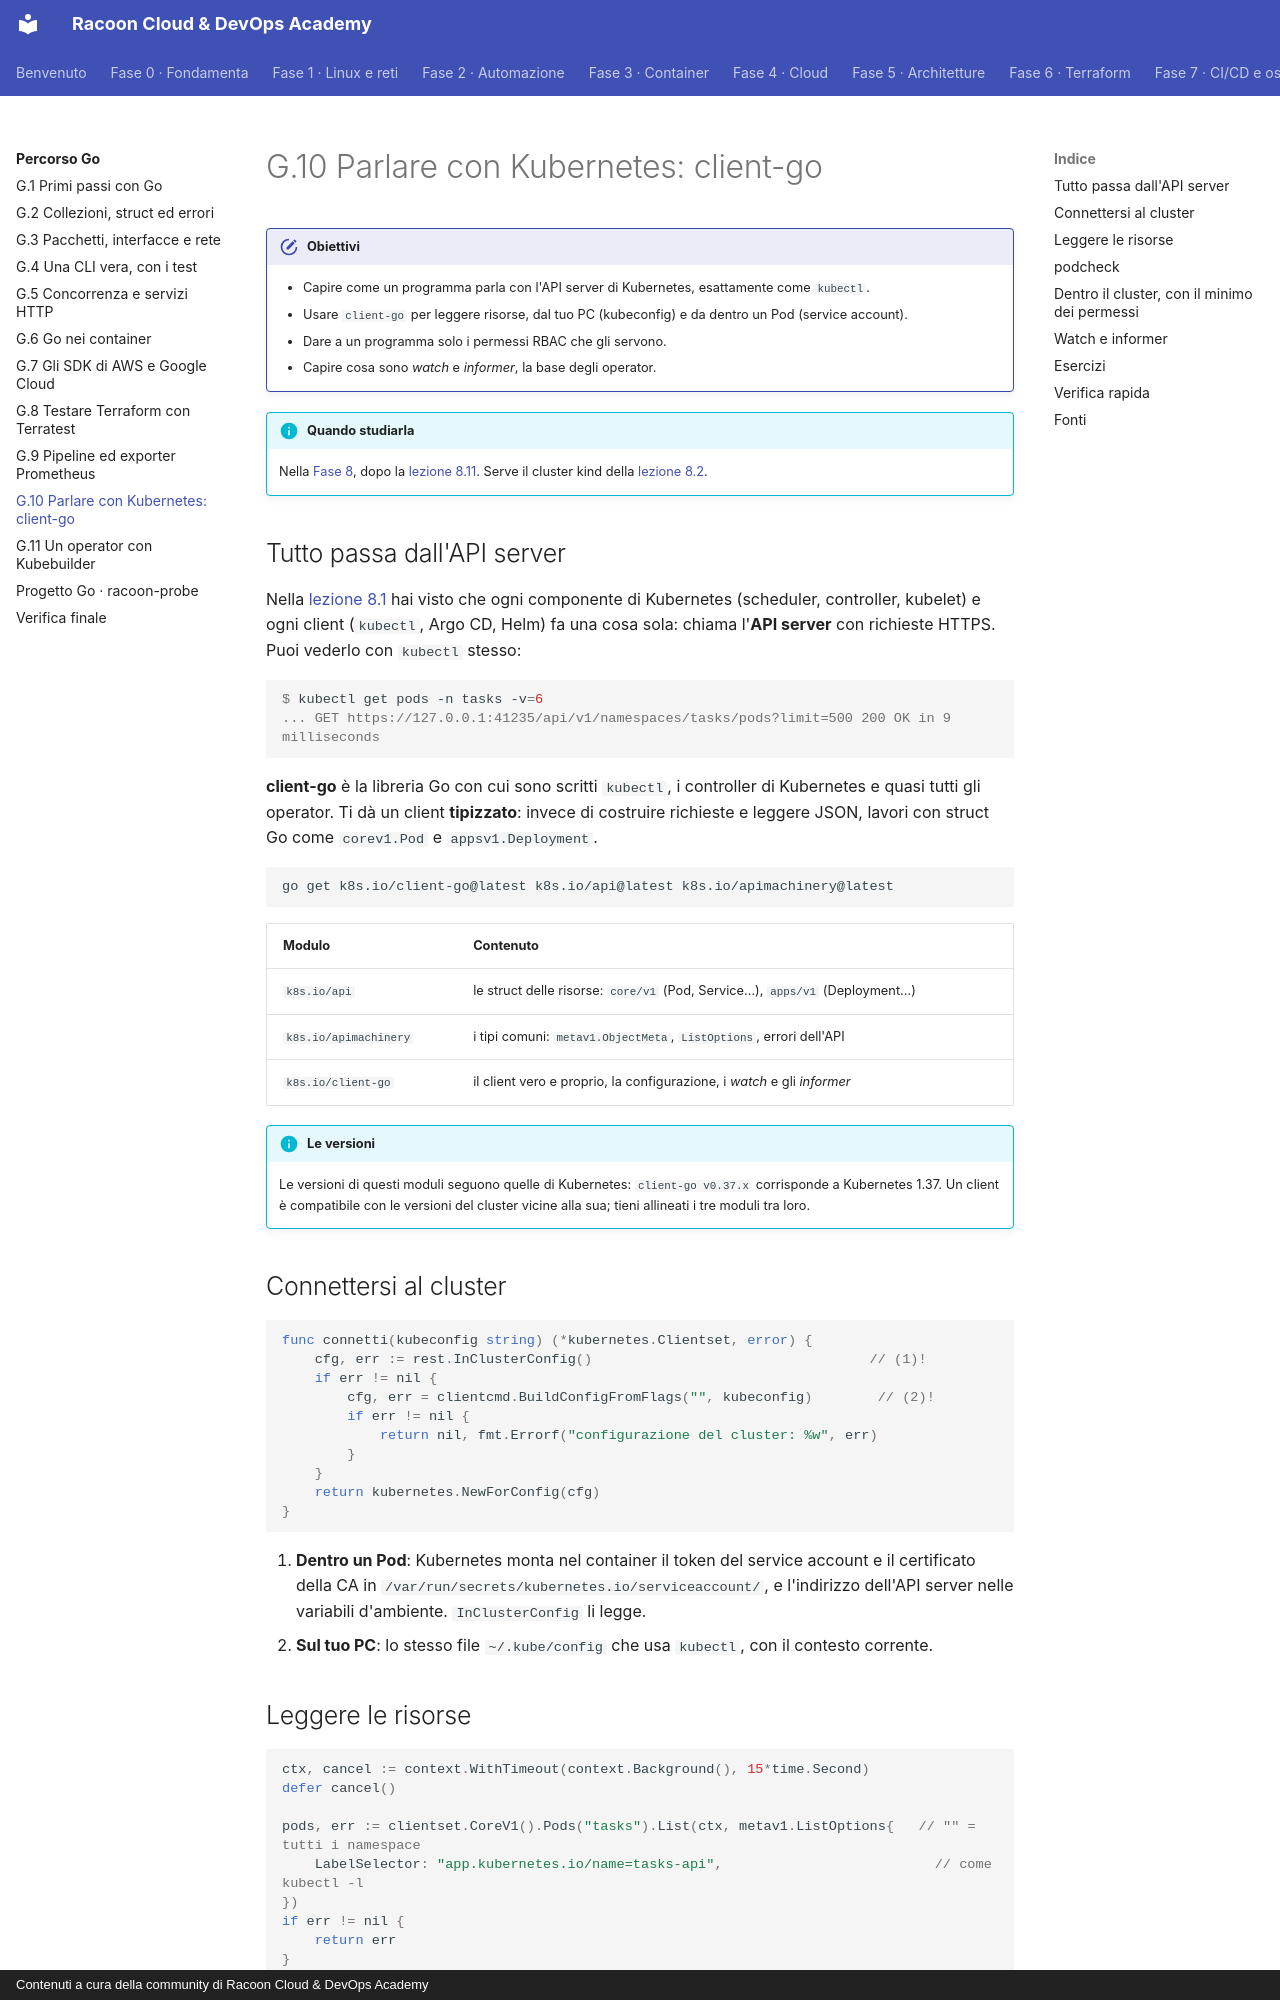

repository: imredracoon/racoon-cloud-devops-academy · page: go/10-client-go/index.html · generator: mkdocs · copyright: Contenuti a cura della community di Racoon Cloud & DevOps Academy

# G.10 Parlare con Kubernetes: client-go

!!! obiettivi "Obiettivi"
    - Capire come un programma parla con l'API server di Kubernetes, esattamente come `kubectl`.
    - Usare `client-go` per leggere risorse, dal tuo PC (kubeconfig) e da dentro un Pod (service account).
    - Dare a un programma solo i permessi RBAC che gli servono.
    - Capire cosa sono *watch* e *informer*, la base degli operator.

!!! info "Quando studiarla"
    Nella [Fase 8](../fase-8/index.md), dopo la [lezione 8.11](../fase-8/11-rbac.md). Serve il cluster kind della
    [lezione 8.2](../fase-8/02-kubectl.md).

## Tutto passa dall'API server

Nella [lezione 8.1](../fase-8/01-architettura.md) hai visto che ogni componente di Kubernetes (scheduler,
controller, kubelet) e ogni client (`kubectl`, Argo CD, Helm) fa una cosa sola: chiama l'**API server** con
richieste HTTPS. Puoi vederlo con `kubectl` stesso:

```console
$ kubectl get pods -n tasks -v=6
... GET https://127.0.0.1:41235/api/v1/namespaces/tasks/pods?limit=500 200 OK in 9 milliseconds
```

**client-go** è la libreria Go con cui sono scritti `kubectl`, i controller di Kubernetes e quasi tutti gli
operator. Ti dà un client **tipizzato**: invece di costruire richieste e leggere JSON, lavori con struct Go come
`corev1.Pod` e `appsv1.Deployment`.

```bash
go get k8s.io/client-go@latest k8s.io/api@latest k8s.io/apimachinery@latest
```

| Modulo | Contenuto |
|---|---|
| `k8s.io/api` | le struct delle risorse: `core/v1` (Pod, Service...), `apps/v1` (Deployment...) |
| `k8s.io/apimachinery` | i tipi comuni: `metav1.ObjectMeta`, `ListOptions`, errori dell'API |
| `k8s.io/client-go` | il client vero e proprio, la configurazione, i *watch* e gli *informer* |

!!! info "Le versioni"
    Le versioni di questi moduli seguono quelle di Kubernetes: `client-go v0.37.x` corrisponde a Kubernetes 1.37.
    Un client è compatibile con le versioni del cluster vicine alla sua; tieni allineati i tre moduli tra loro.

## Connettersi al cluster

```go
func connetti(kubeconfig string) (*kubernetes.Clientset, error) {
	cfg, err := rest.InClusterConfig()                                  // (1)!
	if err != nil {
		cfg, err = clientcmd.BuildConfigFromFlags("", kubeconfig)        // (2)!
		if err != nil {
			return nil, fmt.Errorf("configurazione del cluster: %w", err)
		}
	}
	return kubernetes.NewForConfig(cfg)
}
```

1.  **Dentro un Pod**: Kubernetes monta nel container il token del service account e il certificato della CA in
    `/var/run/secrets/kubernetes.io/serviceaccount/`, e l'indirizzo dell'API server nelle variabili d'ambiente.
    `InClusterConfig` li legge.
2.  **Sul tuo PC**: lo stesso file `~/.kube/config` che usa `kubectl`, con il contesto corrente.

## Leggere le risorse

```go
ctx, cancel := context.WithTimeout(context.Background(), 15*time.Second)
defer cancel()

pods, err := clientset.CoreV1().Pods("tasks").List(ctx, metav1.ListOptions{   // "" = tutti i namespace
	LabelSelector: "app.kubernetes.io/name=tasks-api",                          // come kubectl -l
})
if err != nil {
	return err
}
for _, p := range pods.Items {
	fmt.Println(p.Name, p.Status.Phase, p.Spec.NodeName)
}

dep, err := clientset.AppsV1().Deployments("tasks").Get(ctx, "tasks-api", metav1.GetOptions{})
if apierrors.IsNotFound(err) {                       // k8s.io/apimachinery/pkg/api/errors
	fmt.Println("il Deployment non esiste")
}
```

La struttura delle chiamate rispecchia quella dell'API: gruppo e versione (`CoreV1`, `AppsV1`), risorsa (`Pods`,
`Deployments`), namespace, verbo (`List`, `Get`, `Create`, `Update`, `Delete`, `Watch`). Gli stessi verbi che
scrivi nelle regole RBAC.
